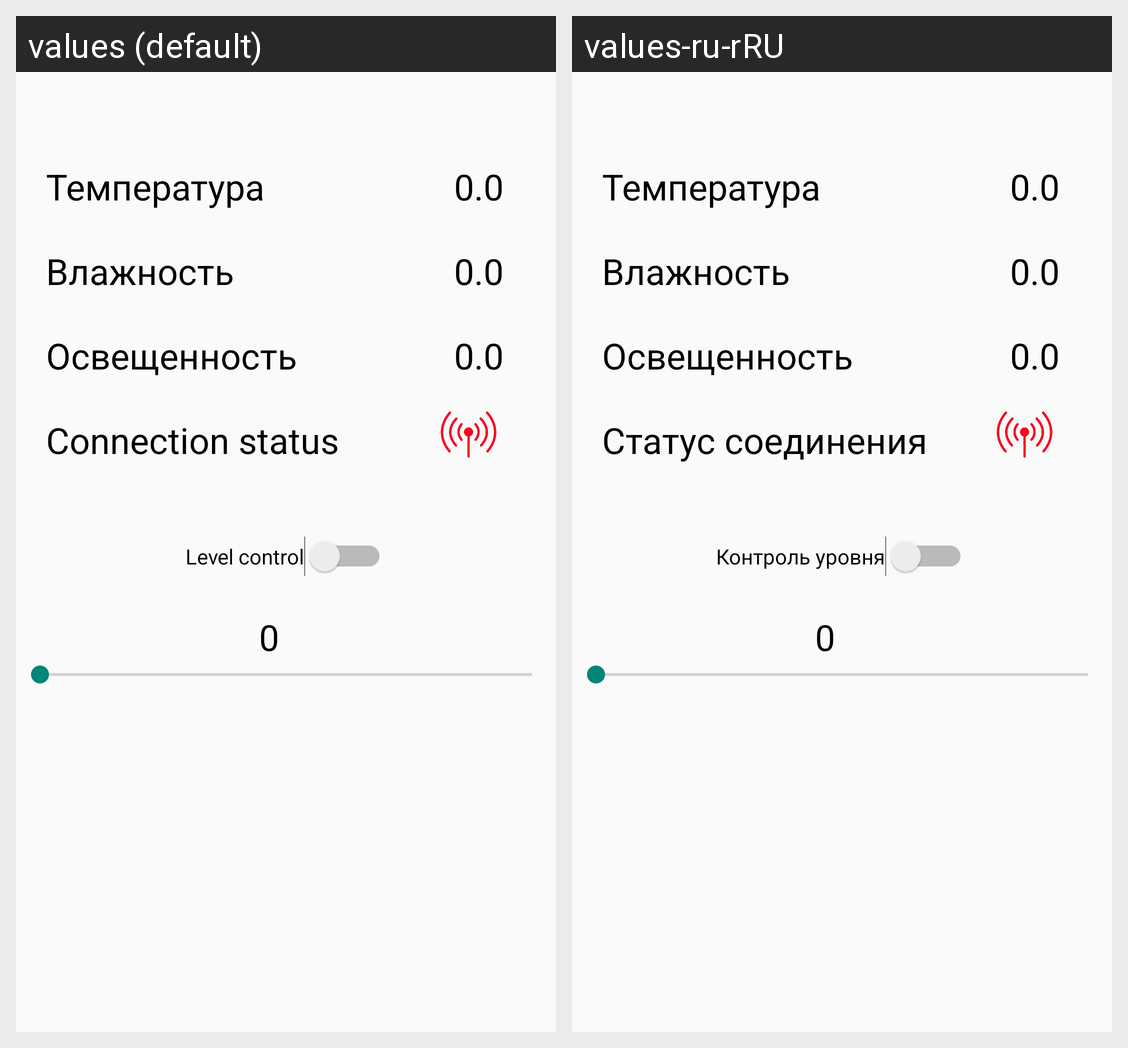

Locale-by-locale string values for the Android screen shown in this grid:
Android screen res/layout/getdata.xml rendered under 2 locales, left to right: values (default), values-ru-rRU. Device: Nexus 5 (rendered at 1080×1920; each locale shown at half size, 540×960, under a caption strip naming it); theme Theme.AppCompat.DayNight.DarkActionBar.
Strings drawn on this screen, with the default value and each locale's value (text and hints the layout hard-codes, and strings that could not be matched under every locale, appear in the picture but are not listed):

tvConnectStatusLbl
  values: Connection status
  values-ru-rRU: Статус соединения

level_control_sw
  values: Level control
  values-ru-rRU: Контроль уровня
